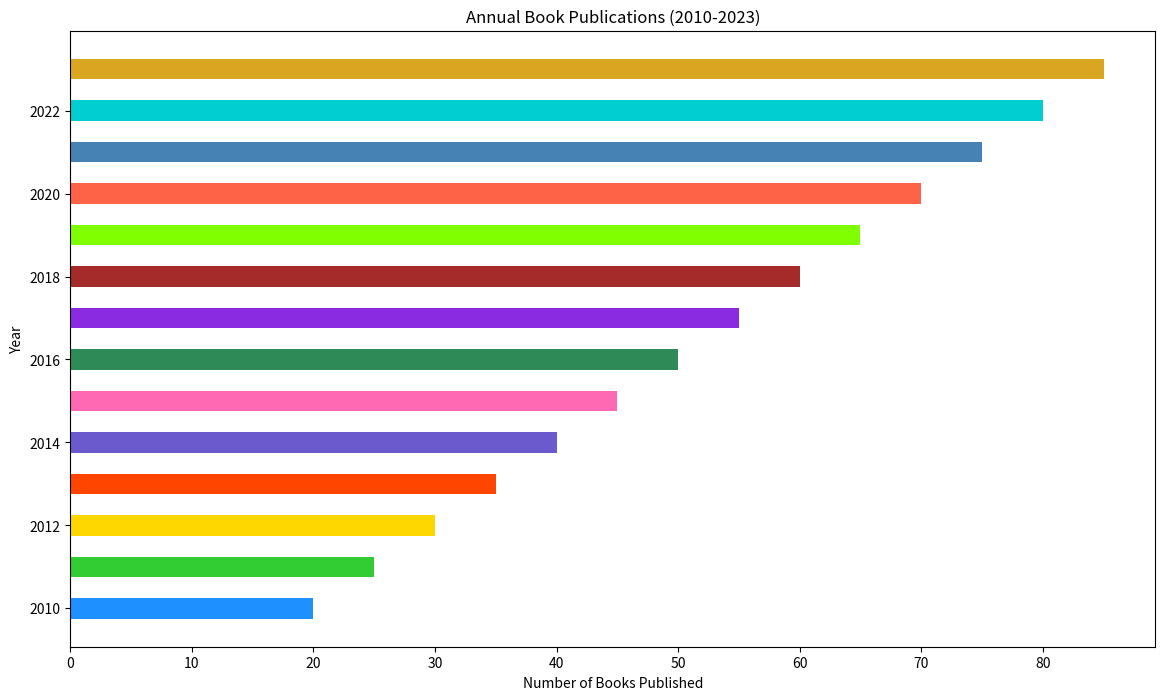

This figure's Python source:

import matplotlib.pyplot as plt

# Data
years = [
    2010, 2011, 2012, 2013, 2014, 
    2015, 2016, 2017, 2018, 2019, 
    2020, 2021, 2022, 2023
]
books_published = [
    20, 25, 30, 35, 40, 
    45, 50, 55, 60, 65, 
    70, 75, 80, 85
]

# Plot configuration
plt.figure(figsize=(14, 8))
bars = plt.barh(years, books_published, height=0.5, color=[
    '#1E90FF', '#32CD32', '#FFD700', '#FF4500',
    '#6A5ACD', '#FF69B4', '#2E8B57', '#8A2BE2',
    '#A52A2A', '#7FFF00', '#FF6347', '#4682B4',
    '#00CED1', '#DAA520'
])

# Axes labels and title
plt.xlabel('Number of Books Published')
plt.ylabel('Year')
plt.title('Annual Book Publications (2010-2023)')

# Show the plot
plt.show()
